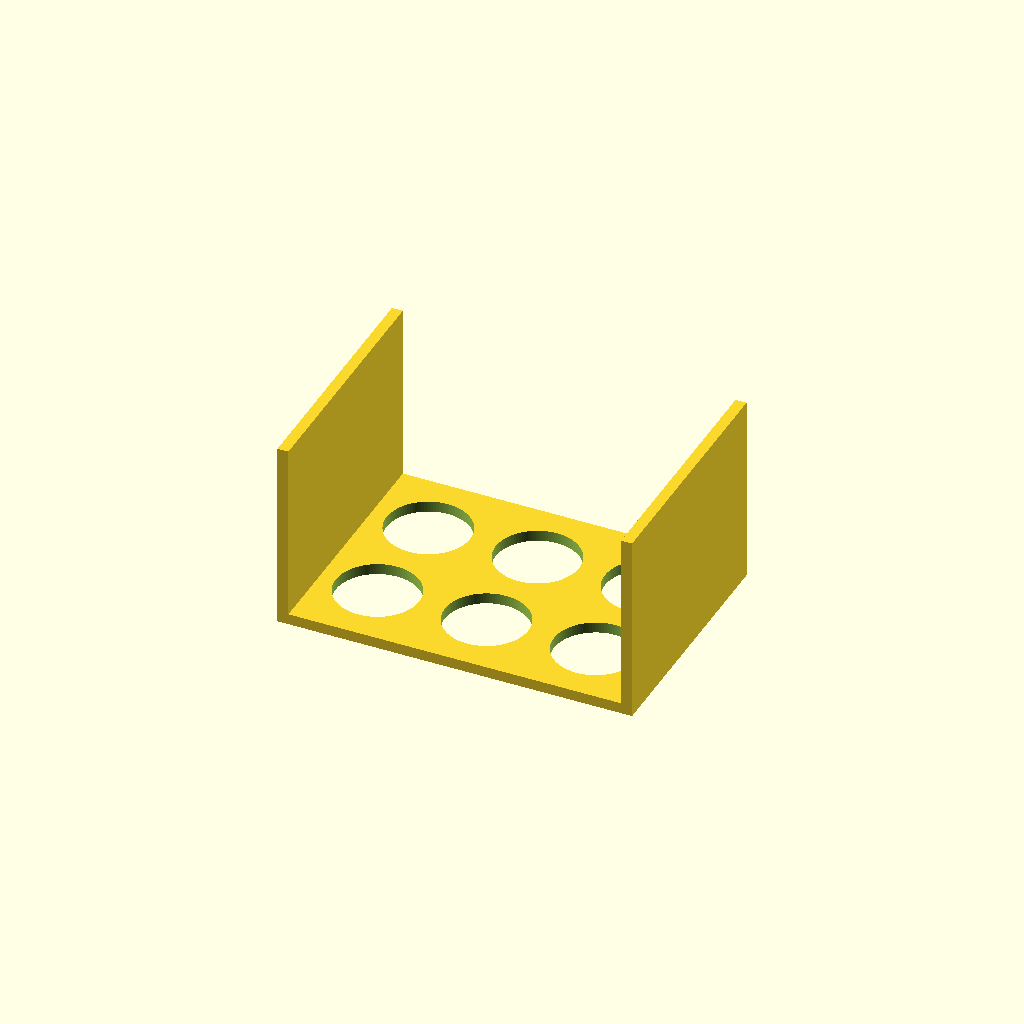
Cell 1 — every parameter at its default value.
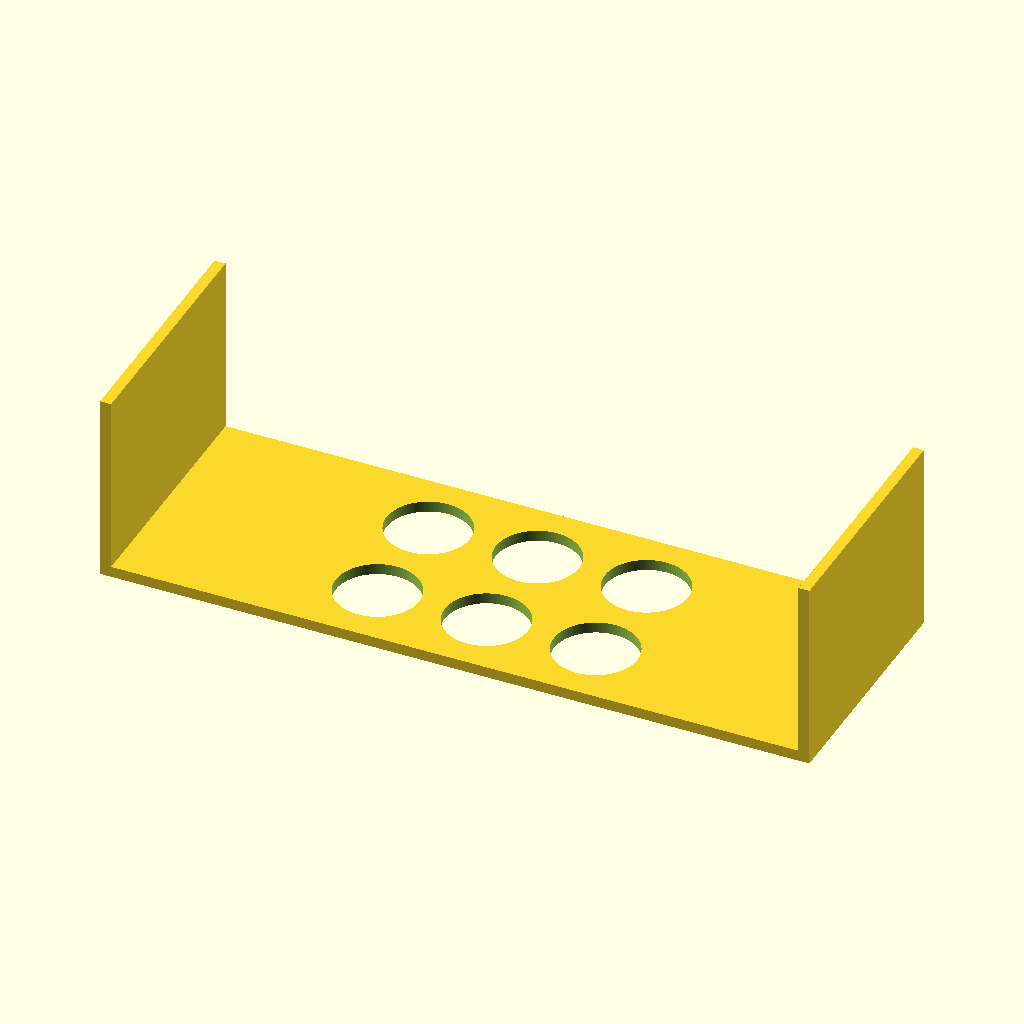
Cell 2: plate_x = 260 (everything else at default).
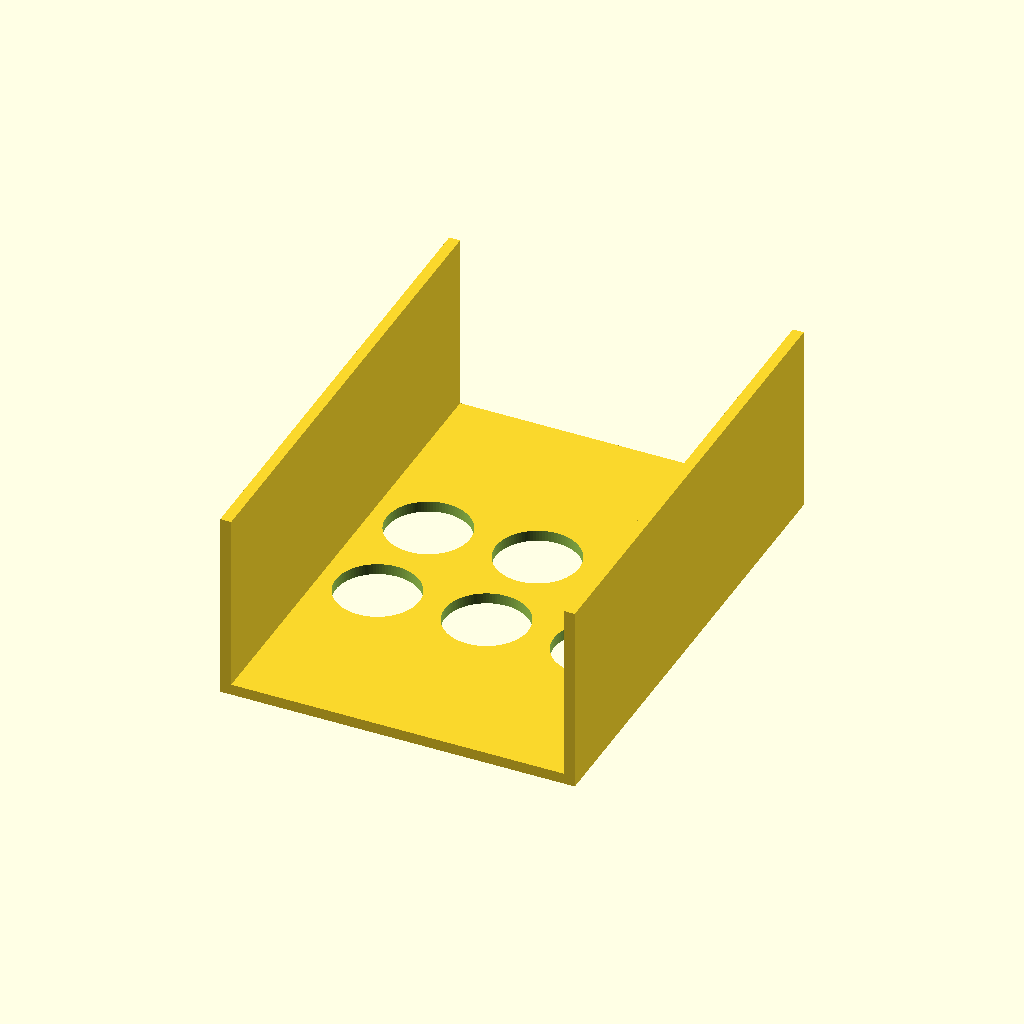
Cell 3 — plate_y set to 180, the other parameters unchanged.
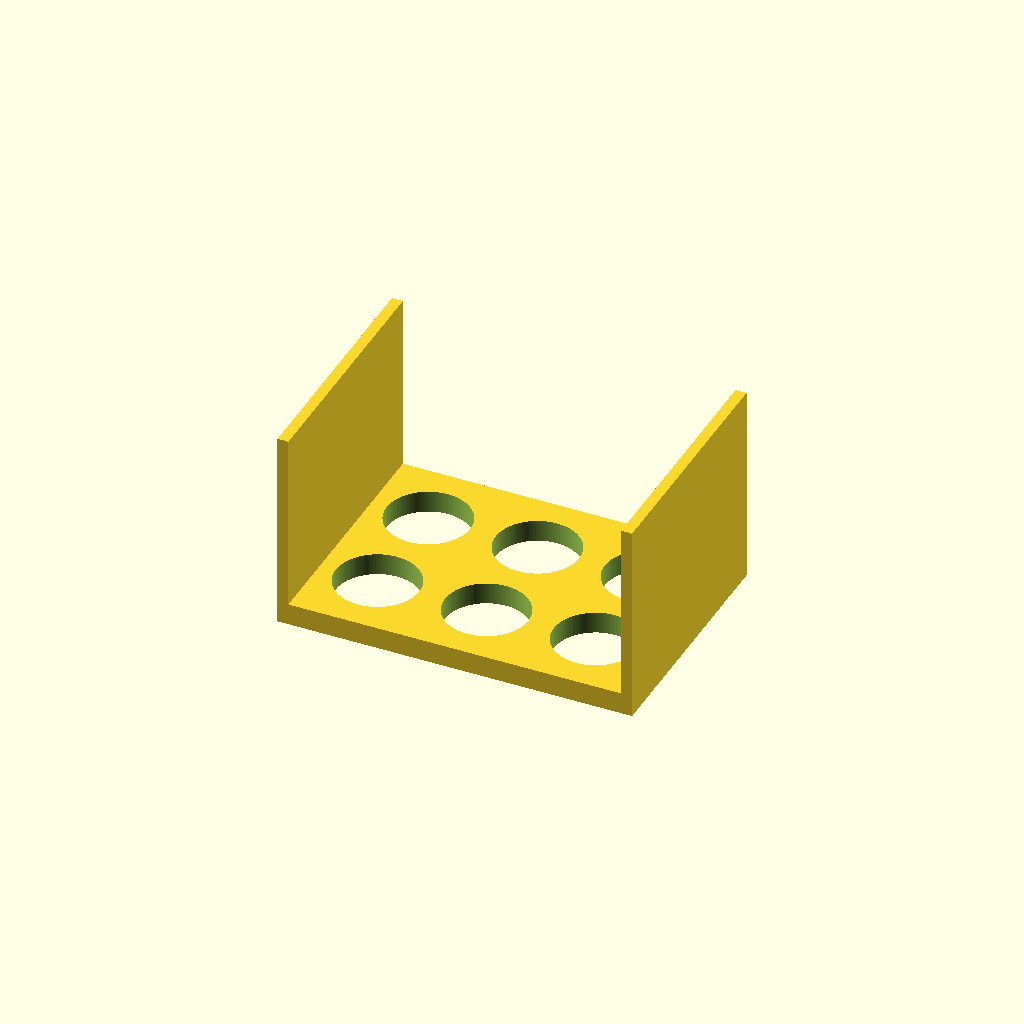
Cell 4: plate_t = 8 (everything else at default).
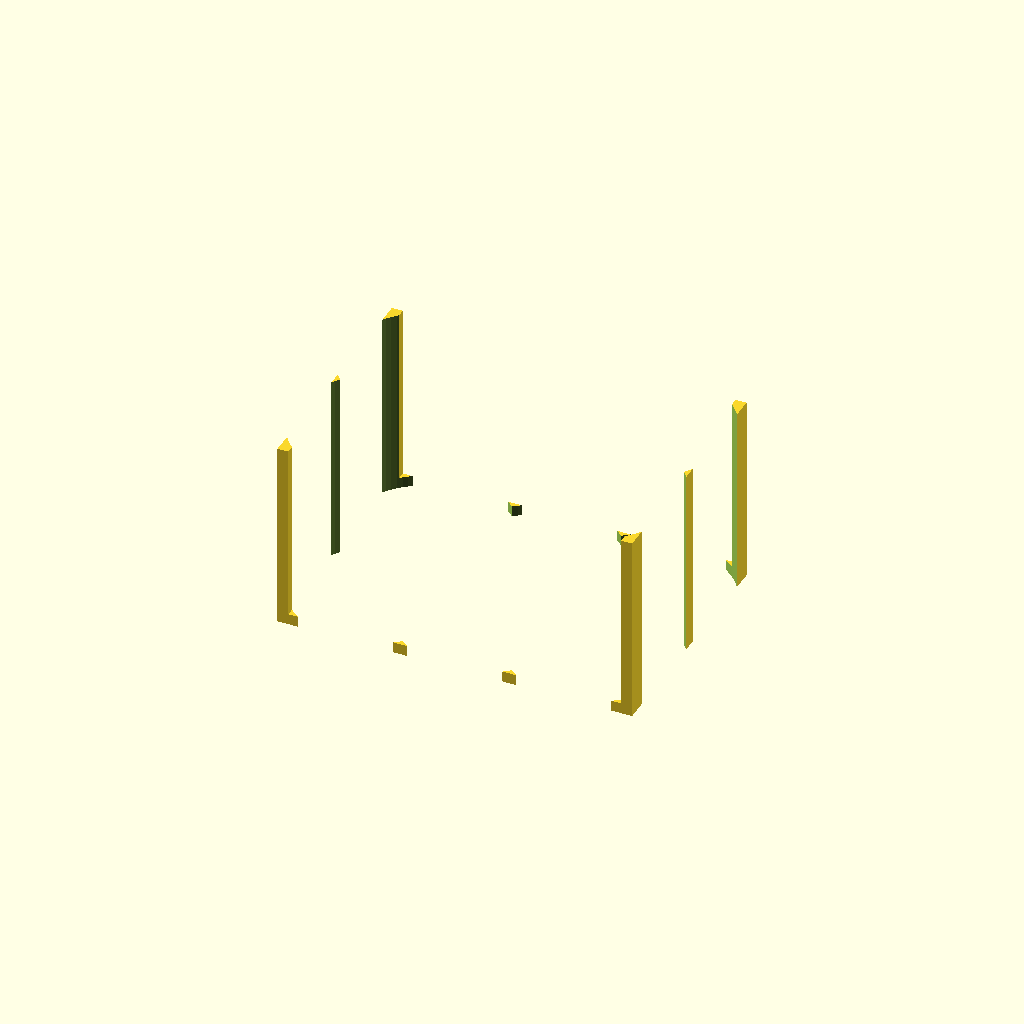
Cell 5: hole_d = 61 (everything else at default).
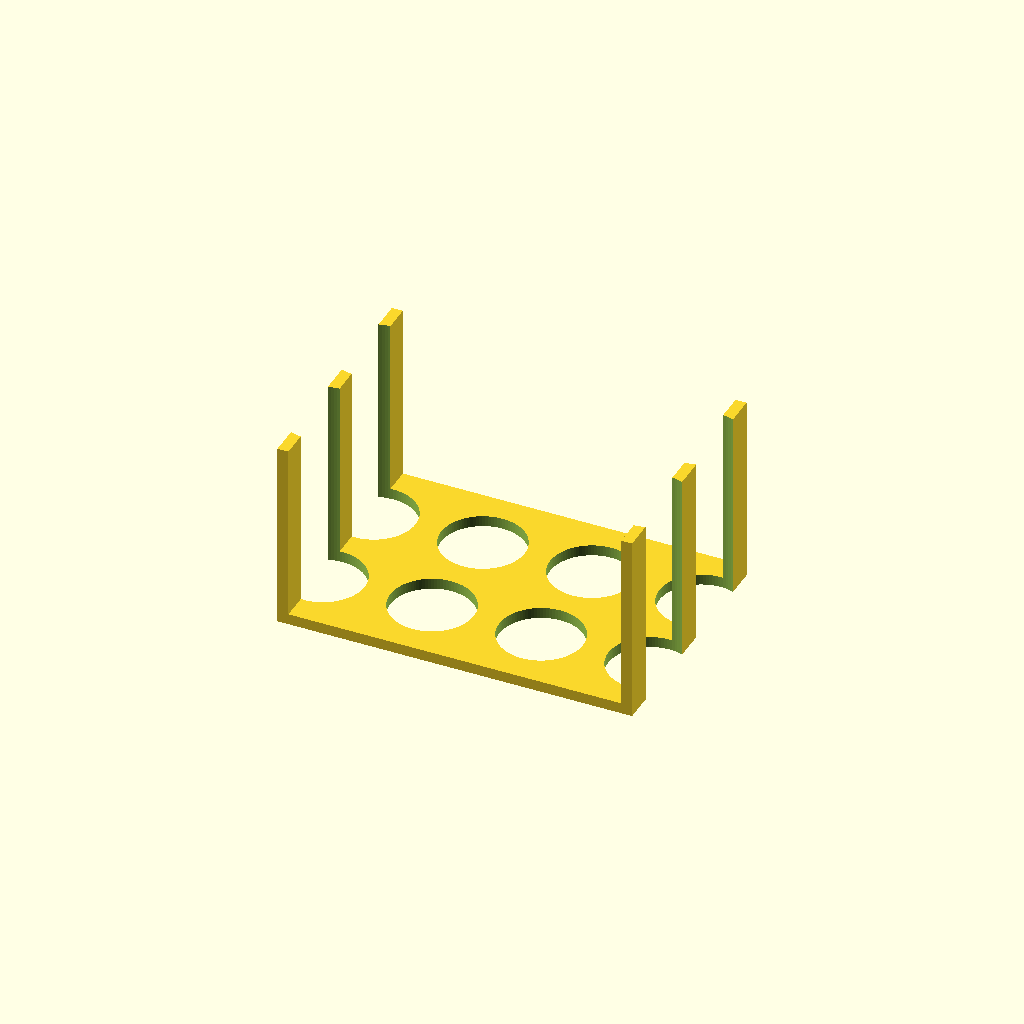
Cell 6 — hole_nx set to 6, the other parameters unchanged.
One fixed orthographic camera (rotation 55°, 0°, 25°; colour scheme Cornfield) for every cell.
The OpenSCAD source (bench/results/gpu-v11s1-h1-g1/code/scadcoder-v11s1/conical_rack_50ml_s7_a1.scad):
// Rack for six 50 mL conical (Falcon-type) tubes
// Print orientation: flat plate down on the bed, walls rising in +Z.
// After printing, flip the part over so it stands on the two walls.

// ---------------- Parameters ----------------
plate_x      = 130;   // plate length along X (mm)
plate_y      = 90;    // plate width along Y (mm)
plate_t      = 4;     // plate thickness (mm), z = 0..4

hole_d       = 30.5;  // tube hole diameter (mm)
hole_nx      = 3;     // holes per row along X
hole_ny      = 2;     // number of rows along Y
hole_pitch   = 40;    // centre-to-centre spacing in X and Y (mm)

wall_t       = 4;     // wall thickness along Y (mm)
wall_h       = 66;    // wall height above plate top (mm), z = 4..70

eps          = 0.5;   // cutter overshoot past faces (mm)
$fn          = 96;    // curve resolution

// ---------------- Model ----------------
difference() {
    union() {
        // Base plate
        translate([-plate_x/2, -plate_y/2, 0])
            cube([plate_x, plate_y, plate_t]);

        // Two solid walls along the long edges (flush with plate ends)
        for (sx = [-1, 1])
            translate([sx > 0 ? plate_x/2 - wall_t : -plate_x/2,
                       -plate_y/2, plate_t - 0.01])
                cube([wall_t, plate_y, wall_h + 0.01]);
    }

    // Tube holes through the plate and both walls
    for (i = [0 : hole_nx - 1])
        for (j = [0 : hole_ny - 1])
            translate([(i - (hole_nx - 1)/2) * hole_pitch,
                       (j - (hole_ny - 1)/2) * hole_pitch,
                       -eps])
                cylinder(d = hole_d, h = plate_t + 2*wall_h + 2*eps);
}
Customizer parameters (derived from the source; name, type, default, range or options):
plate_x: number, default 130
plate_y: number, default 90
plate_t: number, default 4
hole_d: number, default 30.5
hole_nx: number, default 3
hole_ny: number, default 2
hole_pitch: number, default 40
wall_t: number, default 4
wall_h: number, default 66
eps: number, default 0.5
